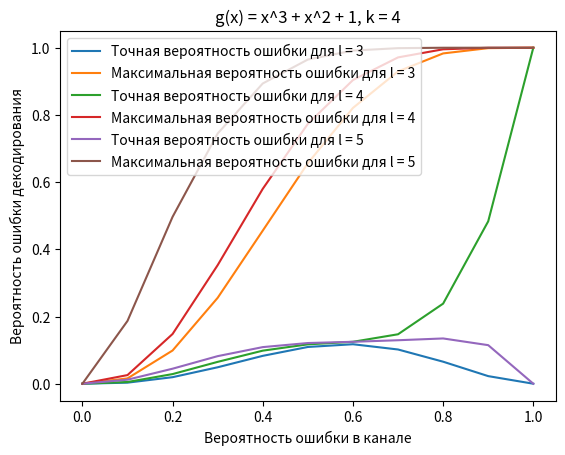

The script that saved this image:
import matplotlib.pyplot as plt


def removeZeros(vector):
    while len(vector) != 0 and vector[0] == 0:
        vector.pop(0)

    return vector


def modC(c, g):
    c = removeZeros(c)
    g = removeZeros(g)
    sizeC = len(c)
    sizeG = len(g)
    while sizeC >= sizeG:
        for i in range(sizeG):
            c[i] = (c[i] + g[i]) % 2
        c = removeZeros(c)
        sizeC = len(c)
        sizeG = len(g)

    return c


def code(c, moduleC):
    sizeC = len(c)
    sizeModuleC = len(moduleC)
    a = c.copy()
    for i in range(sizeModuleC):
        a[sizeC - sizeModuleC + i] = moduleC[i]

    return a


def createMessages(n):
    if n == 0:
        return [[]]
    else:
        subCombinations = createMessages(n - 1)
        result = []
        for combination in subCombinations:
            result.append(combination + [0])
            result.append(combination + [1])
        return result


def getCodingList(messageList, g, n):
    codingList = []
    for m in messageList:
        if len(m) == 0:
            continue
        print('m => ', m)
        c = m.copy()

        for i in range(r - 1):
            c.append(0)

        moduleC = modC(c.copy(), g)
        a = code(c, moduleC)
        diff = n - len(a)
        for i in range(diff):
            a.insert(0, 0)
        codingList.append(a)
        print('a => ', a)
        print('------------------------------')

    return codingList


def getFactorial(num):
    factorial = 1

    for i in range(2, num + 1):
        factorial *= i
    return factorial


def getCoeff(k, n):
    return getFactorial(n) / (getFactorial(k) * getFactorial(n - k))


def getWeight(vector):
    sum = 0
    for i in vector:
        if i == 1:
            sum = sum + 1

    return sum


def getText(a):
    result = 'g(x) = '
    for i in range(len(a)):
        if a[i] == 0: continue
        degree = (len(a) - i - 1)
        if degree == 0:
            result = result + '1'
        else:
            result = result + 'x^' + str(degree) + ' + '

    return result


gList = [
    [1, 1, 0, 1]
    # [1, 0, 1, 1],
    # [1, 1, 1, 0, 1],
    # [1, 0, 1, 1, 1]
]

k = 4

for g in gList:
    l = 3
    plt.figure()
    plt.xlabel("Вероятность ошибки в канале")
    plt.ylabel("Вероятность ошибки декодирования")
    plt.title(getText(g) + ', k = ' + str(k))
    legends = []
    lStep = 1
    lAmount = 3
    for tL in range(lAmount):

        r = len(g)
        n = l + r - 1
        messageList = createMessages(l)
        codingList = getCodingList(messageList, g, n)

        condingSize = len(codingList)
        d = n
        weightToAmount = {}
        for a in range(condingSize):
            weight = getWeight(codingList[a])
            amount = weightToAmount.get(weight)
            amount = 1 if amount == None else amount + 1
            weightToAmount[weight] = amount
            for subA in range(a + 1, condingSize):
                minDiff = 0
                for i in range(n):
                    if (codingList[a][i] != codingList[subA][i]):
                        minDiff = minDiff + 1
                d = d if minDiff > d else minDiff

        print('distance : ', d)

        pErrors = [0, 0.1, 0.2, 0.3, 0.4, 0.5, 0.6, 0.7, 0.8, 0.9, 1]
        pErrorsFinal = []
        pErrorsMax = []
        for p in pErrors:
            maxPr = 0
            for i in range(d):
                maxPr = maxPr + getCoeff(i, n) * (p ** i) * ((1 - p) ** (n - i))
            maxPr = 1 - maxPr
            pErrorsMax.append(maxPr)
            pError = 0
            for i in range(d, n + 1):
                amount = weightToAmount.get(i)
                amount = 0 if amount == None else amount
                pError = pError + amount * (p ** i) * ((1 - p) ** (n - i))

            pErrorsFinal.append(pError)
        plt.plot(pErrors, pErrorsFinal)
        plt.plot(pErrors, pErrorsMax)
        legends.append('Точная вероятность ошибки для l = ' + str(l))
        legends.append('Максимальная вероятность ошибки для l = ' + str(l))
        l = l + lStep

    plt.legend(legends, loc="upper left")
    plt.show()
